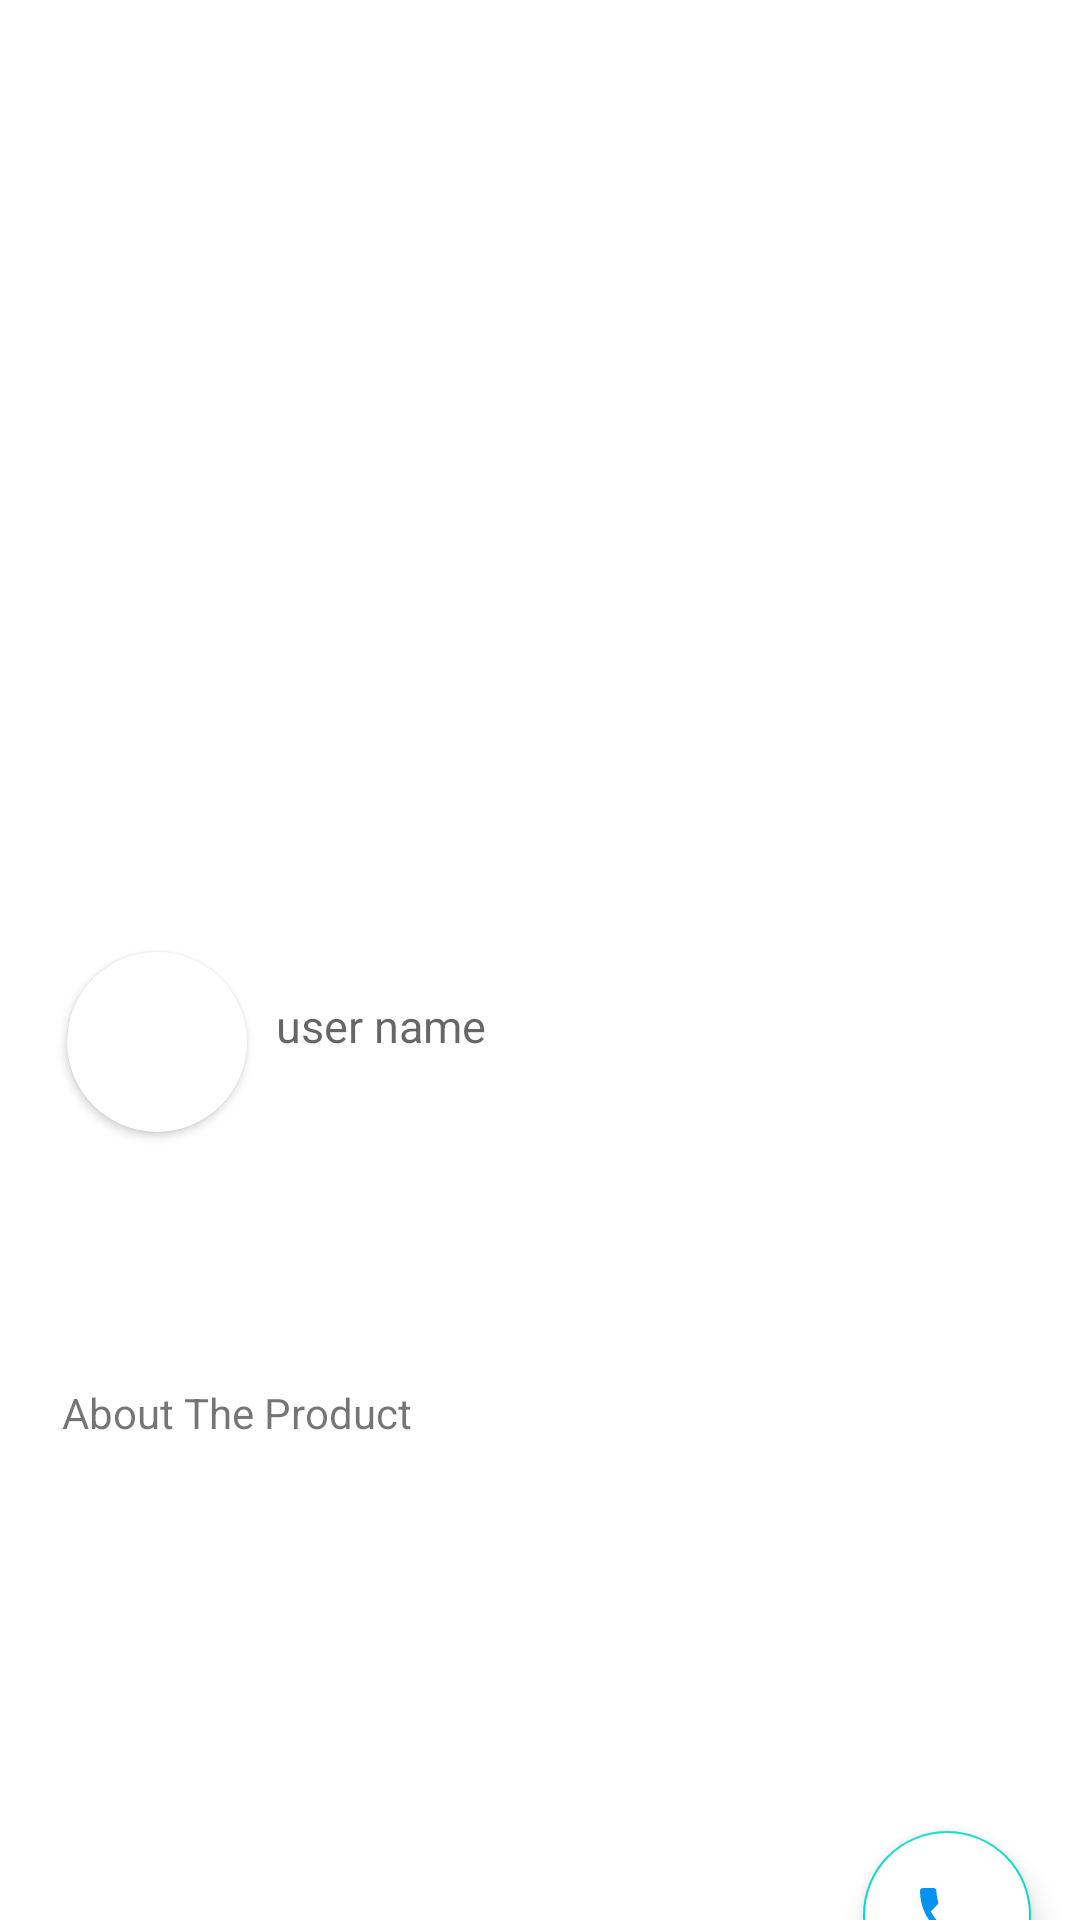

Layout XML and referenced resources for this Android screen:
<!-- AndroidManifest.xml: application theme Theme.WIFIScan -->
<!-- res/layout/activity_donation_details.xml -->
<?xml version="1.0" encoding="utf-8"?>
<androidx.constraintlayout.widget.ConstraintLayout xmlns:android="http://schemas.android.com/apk/res/android"
    xmlns:app="http://schemas.android.com/apk/res-auto"
    xmlns:tools="http://schemas.android.com/tools"
    android:layout_width="match_parent"
    android:layout_height="match_parent"
    tools:context=".ui.activities.DonationDetailsActivity">

    <ImageView
        android:id="@+id/donationDetailImage"
        android:layout_width="358dp"
        android:layout_height="291dp"
        android:contentDescription="@string/temp"
        app:layout_constraintBottom_toBottomOf="parent"
        app:layout_constraintEnd_toEndOf="parent"
        app:layout_constraintHorizontal_bias="0.49"
        app:layout_constraintStart_toStartOf="parent"
        app:layout_constraintTop_toTopOf="parent"
        app:layout_constraintVertical_bias="0.036"
        tools:srcCompat="@tools:sample/avatars" />

    <TextView
        android:id="@+id/donationDetailUserName"
        android:layout_width="186dp"
        android:layout_height="23dp"
        android:hint="@string/user_name"
        android:textSize="15sp"
        app:layout_constraintBottom_toBottomOf="parent"
        app:layout_constraintEnd_toEndOf="parent"
        app:layout_constraintHorizontal_bias="0.107"
        app:layout_constraintStart_toEndOf="@+id/donationDetailUserImage"
        app:layout_constraintTop_toBottomOf="@+id/donationDetailImage"
        app:layout_constraintVertical_bias="0.089" />

    <TextView
        android:id="@+id/donationDetailMedName"
        android:layout_width="114dp"
        android:layout_height="32dp"
        app:layout_constraintBottom_toBottomOf="parent"
        app:layout_constraintEnd_toEndOf="parent"
        app:layout_constraintHorizontal_bias="0.087"
        app:layout_constraintStart_toStartOf="parent"
        app:layout_constraintTop_toBottomOf="@+id/donationDetailUserName"
        app:layout_constraintVertical_bias="0.069" />

    <TextView
        android:id="@+id/donationDetailAmount"
        android:layout_width="63dp"
        android:layout_height="30dp"
        app:layout_constraintBottom_toBottomOf="parent"
        app:layout_constraintEnd_toEndOf="parent"
        app:layout_constraintHorizontal_bias="0.077"
        app:layout_constraintStart_toStartOf="parent"
        app:layout_constraintTop_toBottomOf="@+id/donationDetailMedName"
        app:layout_constraintVertical_bias="0.085" />

    <TextView
        android:id="@+id/donationDetailPrice"
        android:layout_width="94dp"
        android:layout_height="30dp"
        app:layout_constraintBottom_toBottomOf="parent"
        app:layout_constraintEnd_toEndOf="parent"
        app:layout_constraintHorizontal_bias="0.718"
        app:layout_constraintStart_toEndOf="@+id/donationDetailAmount"
        app:layout_constraintTop_toBottomOf="@+id/donationDetailMedName"
        app:layout_constraintVertical_bias="0.085" />

    <TextView
        android:id="@+id/textView11"
        android:layout_width="159dp"
        android:layout_height="29dp"
        android:text="@string/about_the_product"
        app:layout_constraintBottom_toBottomOf="parent"
        app:layout_constraintEnd_toEndOf="parent"
        app:layout_constraintHorizontal_bias="0.103"
        app:layout_constraintStart_toStartOf="parent"
        app:layout_constraintTop_toBottomOf="@+id/donationDetailAmount"
        app:layout_constraintVertical_bias="0.060000002" />

    <TextView
        android:id="@+id/donationDetailDescription"
        android:layout_width="353dp"
        android:layout_height="136dp"
        app:layout_constraintBottom_toBottomOf="parent"
        app:layout_constraintEnd_toEndOf="parent"
        app:layout_constraintHorizontal_bias="0.448"
        app:layout_constraintStart_toStartOf="parent"
        app:layout_constraintTop_toBottomOf="@+id/textView11"
        app:layout_constraintVertical_bias="0.144" />

    <TextView
        android:id="@+id/donationDetailUserPhone"
        android:layout_width="220dp"
        android:layout_height="35dp"
        app:layout_constraintBottom_toBottomOf="parent"
        app:layout_constraintEnd_toEndOf="parent"
        app:layout_constraintHorizontal_bias="0.136"
        app:layout_constraintStart_toStartOf="parent"
        app:layout_constraintTop_toBottomOf="@+id/donationDetailDescription"
        app:layout_constraintVertical_bias="0.41000003" />


    <androidx.cardview.widget.CardView
        android:id="@+id/donationDetailUserImage"
        android:layout_width="60dp"
        android:layout_height="60dp"
        app:cardCornerRadius="30dp"
        app:layout_constraintBottom_toBottomOf="parent"
        app:layout_constraintEnd_toEndOf="parent"
        app:layout_constraintHorizontal_bias="0.074"
        app:layout_constraintStart_toStartOf="parent"
        app:layout_constraintTop_toBottomOf="@+id/donationDetailImage"
        app:layout_constraintVertical_bias="0.049">

        <ImageView
            android:layout_width="match_parent"
            android:layout_height="match_parent"
            android:contentDescription="@string/temp"
            android:visibility="visible"
            tools:srcCompat="@tools:sample/avatars" />
    </androidx.cardview.widget.CardView>

    <com.google.android.material.floatingactionbutton.FloatingActionButton
        android:id="@+id/donationDetailCallUser"
        android:layout_width="wrap_content"
        android:layout_height="wrap_content"
        android:backgroundTint="@color/white"
        android:contentDescription="@string/temp"
        app:layout_constraintBottom_toBottomOf="parent"
        app:layout_constraintEnd_toEndOf="parent"
        app:layout_constraintHorizontal_bias="0.75"
        app:layout_constraintStart_toEndOf="@+id/donationDetailUserPhone"
        app:layout_constraintTop_toBottomOf="@+id/donationDetailDescription"
        app:layout_constraintVertical_bias="0.41000003"
        app:srcCompat="@drawable/ic_baseline_phone_24"
        app:tint="#0792EF" />

</androidx.constraintlayout.widget.ConstraintLayout>
<!-- resources referenced by this layout -->
<resources>
  <!-- drawable ic_baseline_phone_24 (drawable) -->
  <vector xmlns:android="http://schemas.android.com/apk/res/android"
      android:width="24dp"
      android:height="24dp"
      android:tint="#0792EF"
      android:viewportWidth="24"
      android:viewportHeight="24">
      <path
          android:fillColor="@android:color/white"
          android:pathData="M6.62,10.79c1.44,2.83 3.76,5.14 6.59,6.59l2.2,-2.2c0.27,-0.27 0.67,-0.36 1.02,-0.24 1.12,0.37 2.33,0.57 3.57,0.57 0.55,0 1,0.45 1,1V20c0,0.55 -0.45,1 -1,1 -9.39,0 -17,-7.61 -17,-17 0,-0.55 0.45,-1 1,-1h3.5c0.55,0 1,0.45 1,1 0,1.25 0.2,2.45 0.57,3.57 0.11,0.35 0.03,0.74 -0.25,1.02l-2.2,2.2z" />
  </vector>
  <string name="about_the_product">About The Product</string>
  <string name="temp">image</string>
  <string name="user_name">user name</string>
  <style name="Theme.WIFIScan" parent="Theme.MaterialComponents.DayNight.NoActionBar">
          
          <item name="colorPrimary">#0792ef</item>
          <item name="colorPrimaryVariant">#0792ef</item>
          <item name="colorOnPrimary">@color/white</item>
          
          <item name="colorSecondary">@color/teal_200</item>
          <item name="colorSecondaryVariant">@color/teal_700</item>
          <item name="colorOnSecondary">@color/black</item>
          
          <item name="android:statusBarColor" tools:targetApi="l">?attr/colorPrimaryVariant</item>
          
      </style>
  <!-- not gathered from this repository: default colours our renderer supplied (Android Studio template values) -->
  <color name="teal_200">#FF03DAC5</color>
  <color name="teal_700">#FF018786</color>
  <color name="black">#FF000000</color>
  <color name="white">#FFFFFFFF</color>
</resources>
